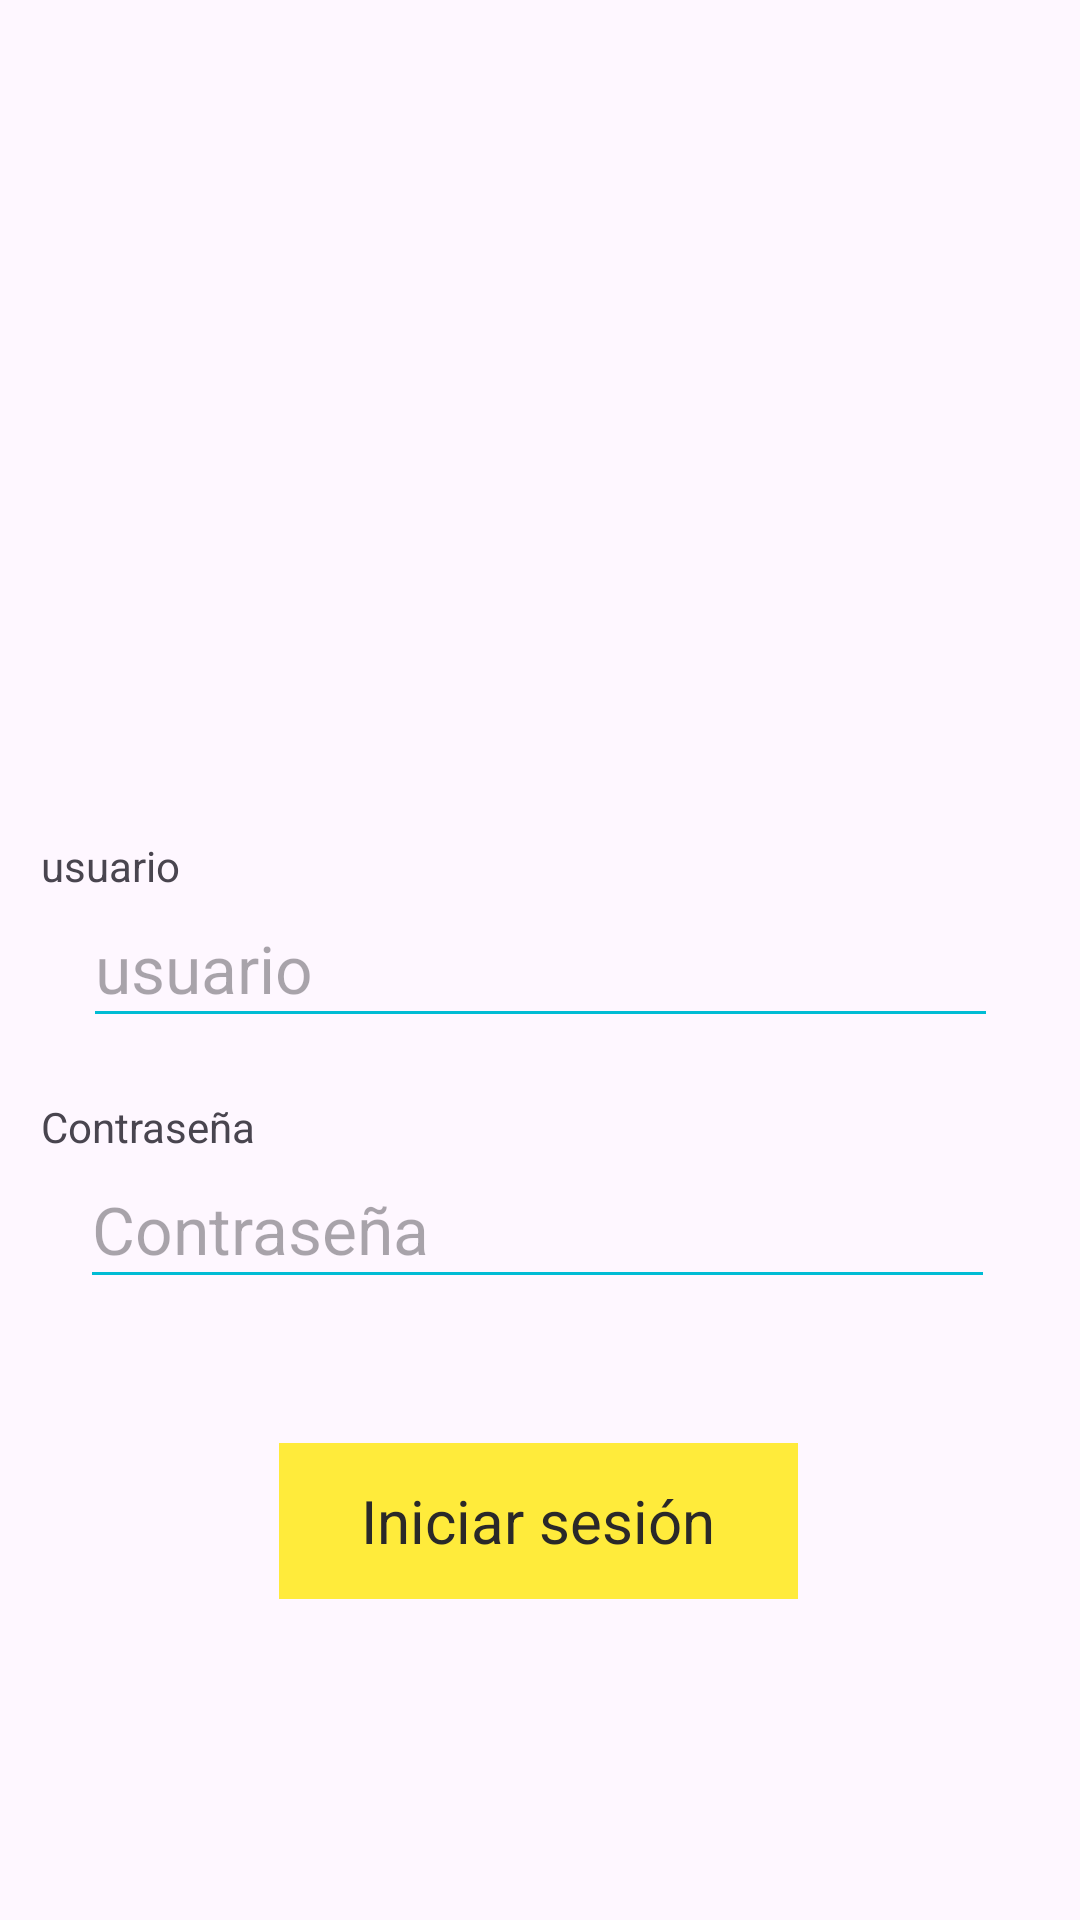

Produce the Android XML layout that renders to this screen, including the resource entries it uses.
<!-- AndroidManifest.xml: application theme Theme.BeerGo -->
<!-- res/layout/activity_login.xml -->
<?xml version="1.0" encoding="utf-8"?>
<androidx.constraintlayout.widget.ConstraintLayout xmlns:android="http://schemas.android.com/apk/res/android"
    xmlns:app="http://schemas.android.com/apk/res-auto"
    xmlns:tools="http://schemas.android.com/tools"
    android:layout_width="match_parent"
    android:layout_height="match_parent"
    android:paddingHorizontal="10dp"
    android:paddingVertical="100dp"
    tools:context=".view.home.">


    <ImageView
        android:id="@+id/tv_login_title"
        android:layout_width="333dp"
        android:layout_height="163dp"
        android:layout_marginTop="8dp"
        android:contentDescription="@string/app_name"
        android:src="@drawable/logo"
        app:layout_constraintEnd_toEndOf="parent"
        app:layout_constraintStart_toStartOf="parent"
        app:layout_constraintTop_toTopOf="parent" />

    <TextView
        android:id="@+id/tv_username"
        android:layout_width="wrap_content"
        android:layout_height="wrap_content"
        android:layout_marginTop="8dp"
        android:text="@string/user_string"
        android:textAppearance="@style/TextAppearance.AppCompat.Small"
        android:textSize="14sp"
        app:layout_constraintStart_toStartOf="@+id/tv_login_title"
        app:layout_constraintTop_toBottomOf="@id/tv_login_title" />

    <EditText
        android:id="@+id/et_username"
        android:layout_width="305dp"
        android:layout_height="48dp"
        android:autofillHints="username"
        android:backgroundTint="#00BCD4"
        android:gravity="start"
        android:hint="@string/user_string"
        android:inputType="textPersonName"
        android:textAlignment="viewStart"
        android:textSize="22sp"
        app:layout_constraintEnd_toEndOf="@+id/tv_login_title"
        app:layout_constraintStart_toStartOf="@id/tv_username"
        app:layout_constraintTop_toBottomOf="@id/tv_username" />

    <TextView
        android:id="@+id/tv_password"
        android:layout_width="wrap_content"
        android:layout_height="wrap_content"
        android:layout_marginTop="20dp"
        android:text="@string/password_string"
        android:textSize="14sp"
        app:layout_constraintStart_toStartOf="@+id/tv_login_title"
        app:layout_constraintTop_toBottomOf="@id/et_username" />

    <EditText
        android:id="@+id/et_password"
        android:layout_width="305dp"
        android:layout_height="48dp"
        android:layout_marginStart="12dp"
        android:autofillHints="password"
        android:backgroundTint="#00BCD4"
        android:gravity="start"
        android:hint="@string/password_string"
        android:inputType="textPassword"
        android:textAlignment="viewStart"
        android:textSize="22sp"
        app:layout_constraintEnd_toEndOf="@+id/et_username"
        app:layout_constraintStart_toStartOf="@id/tv_password"
        app:layout_constraintTop_toBottomOf="@id/tv_password" />

    <Button
        android:id="@+id/bt_login"
        android:layout_width="173dp"
        android:layout_height="52dp"
        android:layout_marginTop="48dp"
        android:backgroundTint="#FFEB3B"
        android:text="@string/tv_login"
        android:textAllCaps="false"
        android:textColor="#2A2929"
        android:textSize="20sp"
        app:layout_constraintEnd_toEndOf="parent"
        app:layout_constraintHorizontal_bias="0.498"
        app:layout_constraintStart_toStartOf="parent"
        app:layout_constraintTop_toBottomOf="@+id/et_password" />

    <Button
        android:id="@+id/bt_register"
        android:layout_width="165dp"
        android:layout_height="56dp"
        android:layout_marginTop="8dp"
        android:backgroundTint="#8BC34A"
        android:text="@string/tv_register"
        android:textAllCaps="false"
        android:textColor="#2A2929"
        android:textSize="20sp"
        app:layout_constraintBottom_toBottomOf="parent"
        app:layout_constraintEnd_toEndOf="parent"
        app:layout_constraintHorizontal_bias="0.498"
        app:layout_constraintStart_toStartOf="parent"
        app:layout_constraintTop_toBottomOf="@+id/bt_login" />

</androidx.constraintlayout.widget.ConstraintLayout>
<!-- resources referenced by this layout -->
<resources>
  <string name="app_name">BeerGo</string>
  <string name="password_string">Contraseña</string>
  <string name="tv_login">Iniciar sesión</string>
  <string name="tv_register">¡Únete!</string>
  <string name="user_string">usuario</string>
  <style name="Theme.BeerGo" parent="Base.Theme.BeerGo">
          
      </style>
  <style name="Base.Theme.BeerGo" parent="Theme.Material3.DayNight.NoActionBar">
          
          <item name="android:buttonStyle">@style/CustomButton</item>
          <item name="android:editTextStyle">@style/CustomEditText</item>
      </style>
  <style name="CustomButton" parent="android:Widget.Button">
          <item name="android:background">#006400</item>
          <item name="android:textColor">#FFFFFF</item>
          <item name="android:padding">8dp</item>
          <item name="android:textAppearance">@style/TextAppearance</item>
      </style>
  <style name="CustomEditText" parent="android:Widget.EditText">
          <item name="android:background">#006400</item>
          <item name="android:textColor">#FFFFFF</item>
          <item name="android:padding">8dp</item>
          <item name="android:textAppearance">@style/TextAppearance</item>
      </style>
  <style name="TextAppearance">
          <item name="android:textColor">#C0C0C0</item>
      </style>
</resources>
